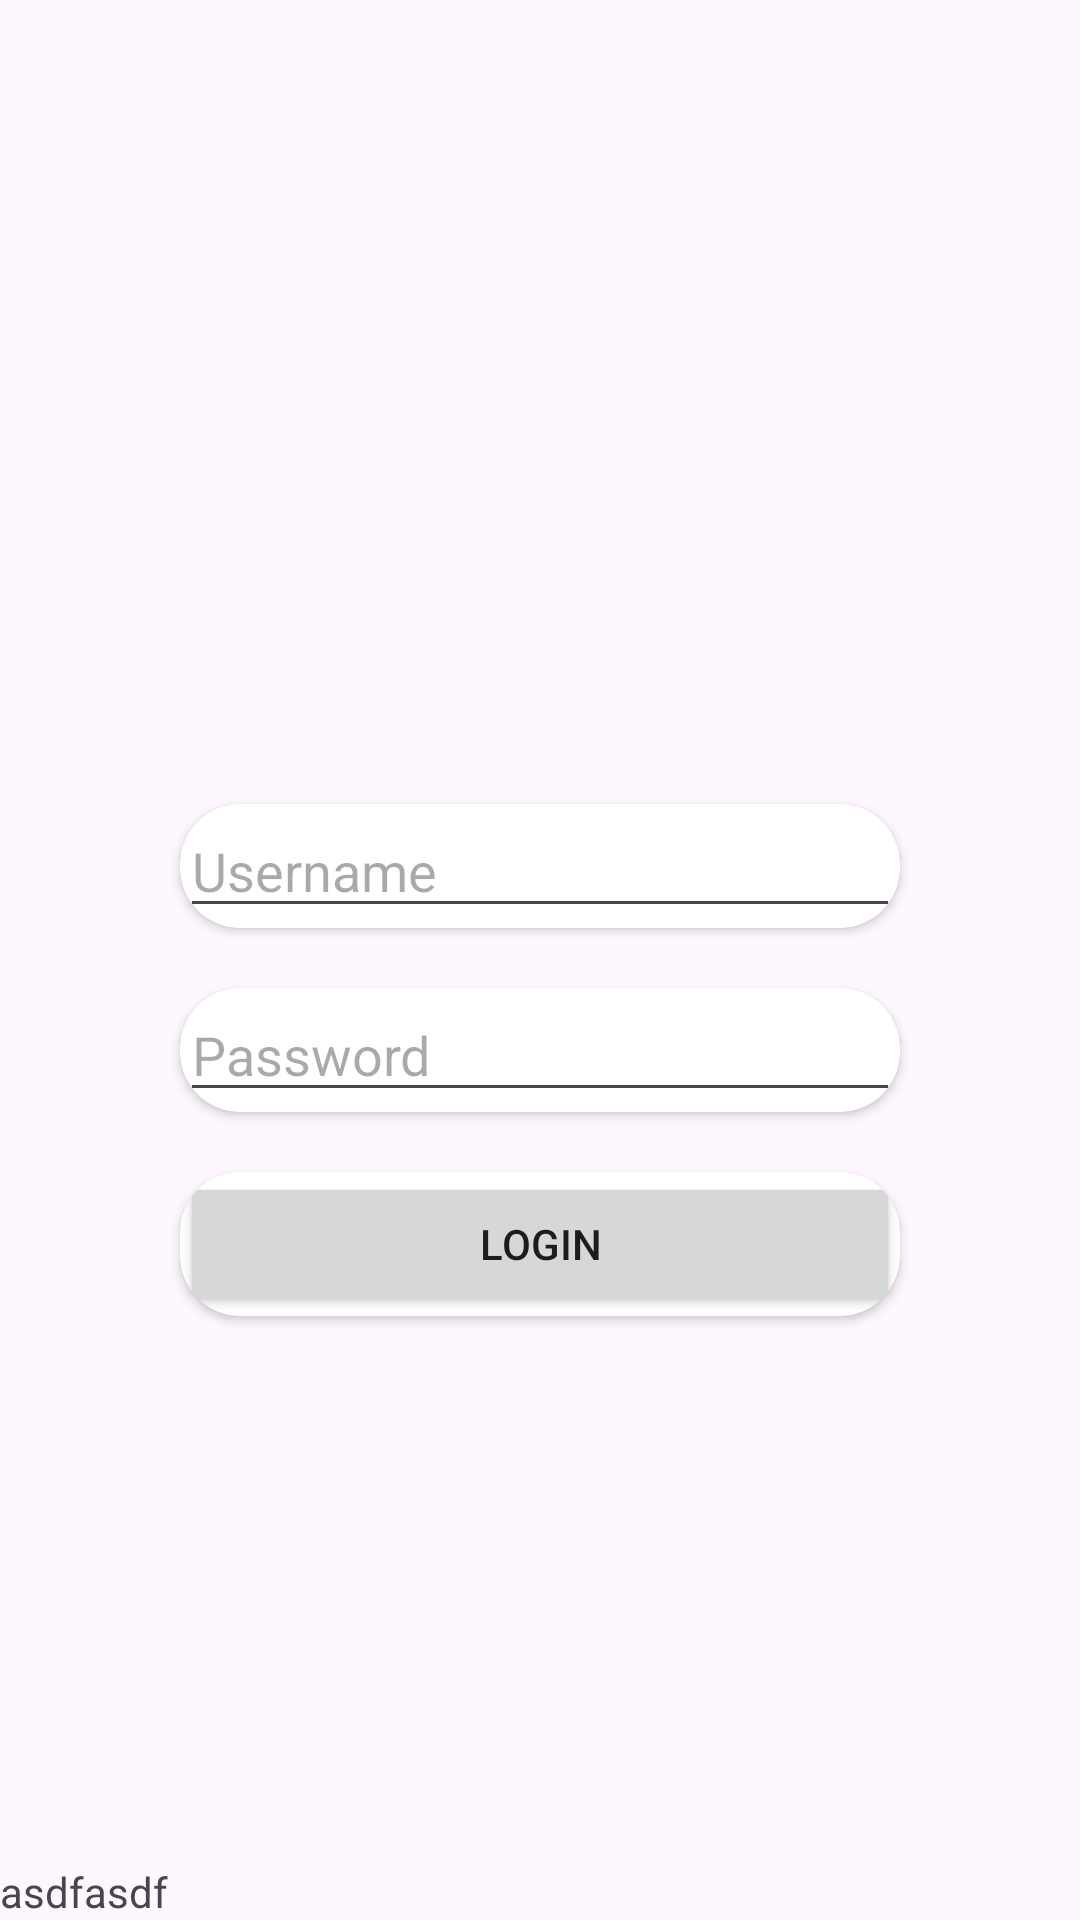

Write the Android layout XML for this screen, with the resource values it uses.
<!-- AndroidManifest.xml: application theme Theme.TTU -->
<!-- res/layout/login.xml -->
<?xml version="1.0" encoding="utf-8"?>
<androidx.constraintlayout.widget.ConstraintLayout xmlns:android="http://schemas.android.com/apk/res/android"
    android:layout_width="match_parent"
    android:layout_height="match_parent"
    xmlns:app="http://schemas.android.com/apk/res-auto">

    <ImageView
        android:layout_marginTop="120dp"
        android:layout_width="128dp"
        android:layout_height="128dp"
        android:src="@drawable/ttu_logo"
        app:layout_constraintStart_toStartOf="parent"
        app:layout_constraintEnd_toEndOf="parent"
        app:layout_constraintTop_toTopOf="parent"
        android:id="@+id/logo"/>

    <androidx.cardview.widget.CardView
        app:layout_constraintBottom_toTopOf="@id/l_password"
        android:layout_marginTop="20dp"
        android:id="@+id/l_login"
        android:layout_width="240dp"
        android:layout_height="wrap_content"
        app:layout_constraintStart_toStartOf="parent"
        app:layout_constraintEnd_toEndOf="parent"
        app:layout_constraintTop_toBottomOf="@id/logo"
        app:cardCornerRadius="20dp">
        <EditText
            android:id="@+id/eLogin"
            android:layout_width="match_parent"
            android:layout_height="wrap_content"
            android:hint="Username"
            app:layout_constraintStart_toStartOf="parent"
            app:layout_constraintTop_toBottomOf="@id/logo"/>
    </androidx.cardview.widget.CardView>


    <androidx.cardview.widget.CardView
        app:layout_constraintBottom_toTopOf="@id/l_logbutton"
        android:id="@+id/l_password"
        android:layout_width="240dp"
        android:layout_height="wrap_content"
        app:layout_constraintStart_toStartOf="parent"
        app:layout_constraintEnd_toEndOf="parent"
        app:layout_constraintTop_toBottomOf="@id/l_login"
        app:cardCornerRadius="20dp"
        android:layout_marginTop="20dp">

        <EditText
            android:id="@+id/ePassword"
            android:layout_width="match_parent"
            android:layout_height="wrap_content"
            android:hint="Password"
            android:inputType="textPassword"/>

    </androidx.cardview.widget.CardView>





    <androidx.cardview.widget.CardView
        android:id="@+id/l_logbutton"
        android:layout_width="240dp"
        android:layout_height="wrap_content"
        app:layout_constraintStart_toStartOf="parent"
        app:layout_constraintEnd_toEndOf="parent"
        app:layout_constraintTop_toBottomOf="@id/l_password"
        app:cardCornerRadius="20dp"
        android:layout_marginTop="20dp">

        <Button
            android:id="@+id/buttonLogin"
            android:layout_width="match_parent"
            android:layout_height="match_parent"
            android:text="Login"
            android:layout_centerHorizontal="true"/>

    </androidx.cardview.widget.CardView>


    <TextView
        android:id="@+id/name"
        android:layout_width="match_parent"
        android:layout_height="wrap_content"
        app:layout_constraintEnd_toEndOf="parent"
        app:layout_constraintStart_toStartOf="parent"
        app:layout_constraintBottom_toBottomOf="parent"
        android:text="asdfasdf"/>




</androidx.constraintlayout.widget.ConstraintLayout>
<!-- resources referenced by this layout -->
<resources>
  <style name="Theme.TTU" parent="Base.Theme.TTU" />
  <style name="Base.Theme.TTU" parent="Theme.Material3.DayNight.NoActionBar">
          
          
      </style>
</resources>
